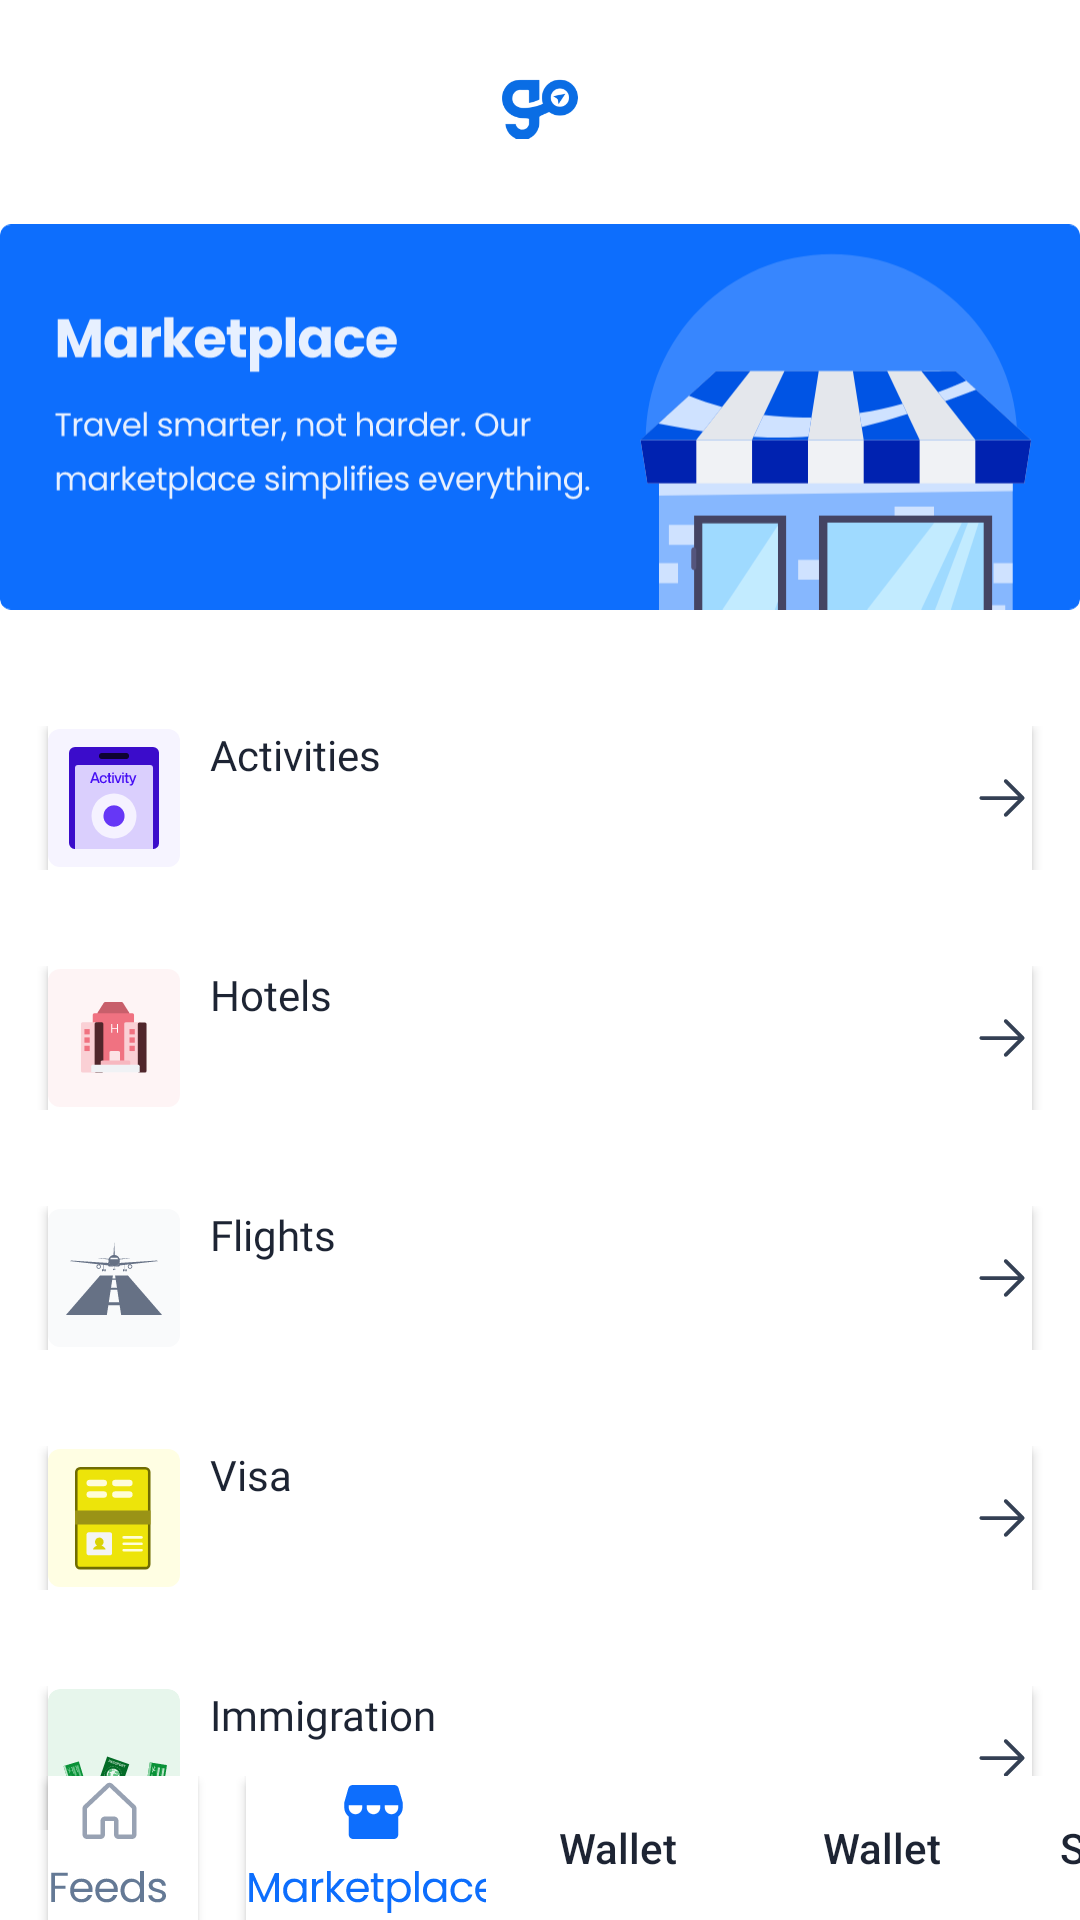

Write the Android layout XML for this screen, with the resource values it uses.
<!-- AndroidManifest.xml: application theme Theme.VoyatekAssessment -->
<!-- res/layout/test.xml -->
<?xml version="1.0" encoding="utf-8"?>
<androidx.constraintlayout.widget.ConstraintLayout
    xmlns:android="http://schemas.android.com/apk/res/android"
    xmlns:app="http://schemas.android.com/apk/res-auto"
    xmlns:tools="http://schemas.android.com/tools"
    android:layout_width="match_parent"
    android:layout_height="match_parent">

    
    <ImageView
        android:id="@+id/imageView"
        android:layout_width="25.45dp"
        android:layout_height="32dp"
        android:layout_marginTop="20dp"
        android:src="@drawable/go_logo"
        app:layout_constraintEnd_toEndOf="parent"
        app:layout_constraintStart_toStartOf="parent"
        app:layout_constraintTop_toTopOf="parent" />

    
    <ImageView
        android:id="@+id/imageView2"
        android:layout_width="wrap_content"
        android:layout_height="wrap_content"
        android:layout_marginTop="16dp"
        android:src="@drawable/banner"

        app:layout_constraintEnd_toEndOf="parent"
        app:layout_constraintStart_toStartOf="parent"
        app:layout_constraintTop_toBottomOf="@+id/imageView" />


    
    <androidx.constraintlayout.widget.ConstraintLayout
        android:id="@+id/activities_btn"
        android:layout_width="match_parent"
        android:layout_height="wrap_content"
        android:layout_marginTop="32dp"
        android:foregroundGravity="center"
        android:foreground="@drawable/buttons_text"
        app:layout_constraintTop_toBottomOf="@+id/imageView2">

        <androidx.appcompat.widget.AppCompatButton
            android:layout_width="match_parent"
            android:layout_height="wrap_content"
            android:layout_marginHorizontal="16dp"
            android:background="@color/white"
            android:drawableLeft="@drawable/activites_ic"
            android:drawableRight="@drawable/forward_ixc"
            android:drawablePadding="10dp"
            android:fontFamily="@font/poppins_medium"
            android:gravity="left"
            android:elevation="0dp"
            android:text="Activities"
            android:textAllCaps="false"
            android:textColor="@color/btn_text"
            android:textIsSelectable="true"
            app:layout_constraintBottom_toBottomOf="parent"
            app:layout_constraintEnd_toEndOf="parent"
            app:layout_constraintStart_toStartOf="parent"
            app:layout_constraintTop_toTopOf="parent" />

    </androidx.constraintlayout.widget.ConstraintLayout>

    <androidx.constraintlayout.widget.ConstraintLayout
        android:id="@+id/hotels"
        android:layout_width="match_parent"
        android:layout_height="wrap_content"
        android:layout_marginTop="32dp"
        android:foregroundGravity="center"
        android:foreground="@drawable/buttons_text"
        app:layout_constraintTop_toBottomOf="@+id/activities_btn">

        <androidx.appcompat.widget.AppCompatButton
            android:layout_width="match_parent"
            android:layout_height="wrap_content"
            android:layout_marginHorizontal="16dp"
            android:background="@color/white"
            android:drawableLeft="@drawable/hotels_ic"
            android:drawableRight="@drawable/forward_ixc"
            android:drawablePadding="10dp"
            android:fontFamily="@font/poppins_medium"
            android:gravity="left"
            android:text="Hotels"
            android:textAllCaps="false"
            android:textColor="@color/btn_text"
            android:textIsSelectable="true"
            app:layout_constraintBottom_toBottomOf="parent"
            app:layout_constraintEnd_toEndOf="parent"
            app:layout_constraintStart_toStartOf="parent"
            app:layout_constraintTop_toTopOf="parent" />

    </androidx.constraintlayout.widget.ConstraintLayout>

    <androidx.constraintlayout.widget.ConstraintLayout
        android:id="@+id/flights"
        android:layout_width="match_parent"
        android:layout_height="wrap_content"
        android:layout_marginTop="32dp"
        android:foregroundGravity="center"
        android:foreground="@drawable/buttons_text"
        app:layout_constraintTop_toBottomOf="@+id/hotels">

        <androidx.appcompat.widget.AppCompatButton
            android:layout_width="match_parent"
            android:layout_height="wrap_content"
            android:layout_marginHorizontal="16dp"
            android:background="@color/white"
            android:drawableLeft="@drawable/flights_ic"
            android:drawableRight="@drawable/forward_ixc"
            android:drawablePadding="10dp"
            android:fontFamily="@font/poppins_medium"
            android:gravity="left"
            android:text="Flights"
            android:textAllCaps="false"
            android:textColor="@color/btn_text"
            android:textIsSelectable="true"
            app:layout_constraintBottom_toBottomOf="parent"
            app:layout_constraintEnd_toEndOf="parent"
            app:layout_constraintStart_toStartOf="parent"
            app:layout_constraintTop_toTopOf="parent" />

    </androidx.constraintlayout.widget.ConstraintLayout>

    <androidx.constraintlayout.widget.ConstraintLayout
        android:id="@+id/immigrations"
        android:layout_width="match_parent"
        android:layout_height="wrap_content"
        android:layout_marginTop="32dp"
        android:foregroundGravity="center"
        android:foreground="@drawable/buttons_text"
        app:layout_constraintTop_toBottomOf="@+id/visas">

        <androidx.appcompat.widget.AppCompatButton
            android:layout_width="match_parent"
            android:layout_height="wrap_content"
            android:layout_marginHorizontal="16dp"
            android:background="@color/white"
            android:drawableLeft="@drawable/immigration_ic"
            android:drawableRight="@drawable/forward_ixc"
            android:drawablePadding="10dp"
            android:fontFamily="@font/poppins_medium"
            android:gravity="left"
            android:text="Immigration"
            android:textAllCaps="false"
            android:textColor="@color/btn_text"
            android:textIsSelectable="true"
            app:layout_constraintBottom_toBottomOf="parent"
            app:layout_constraintEnd_toEndOf="parent"
            app:layout_constraintStart_toStartOf="parent"
            app:layout_constraintTop_toTopOf="parent" />

    </androidx.constraintlayout.widget.ConstraintLayout>

    <androidx.constraintlayout.widget.ConstraintLayout
        android:id="@+id/visas"
        android:layout_width="match_parent"
        android:layout_height="wrap_content"
        android:layout_marginTop="32dp"
        android:foregroundGravity="center"
        android:foreground="@drawable/buttons_text"
        app:layout_constraintTop_toBottomOf="@+id/flights">

        <androidx.appcompat.widget.AppCompatButton
            android:layout_width="match_parent"
            android:layout_height="wrap_content"
            android:layout_marginHorizontal="16dp"
            android:background="@color/white"
            android:drawableLeft="@drawable/visa_ic"
            android:drawableRight="@drawable/forward_ixc"
            android:drawablePadding="10dp"
            android:fontFamily="@font/poppins_medium"
            android:gravity="left"
            android:text="Visa"
            android:textAllCaps="false"
            android:textColor="@color/btn_text"
            android:textIsSelectable="true"
            app:layout_constraintBottom_toBottomOf="parent"
            app:layout_constraintEnd_toEndOf="parent"
            app:layout_constraintStart_toStartOf="parent"
            app:layout_constraintTop_toTopOf="parent" />

    </androidx.constraintlayout.widget.ConstraintLayout>


    
    <androidx.constraintlayout.widget.ConstraintLayout
        android:id="@+id/bottom_nav"
        android:layout_width="match_parent"
        android:layout_height="wrap_content"
        app:layout_constraintBottom_toBottomOf="parent">

        
        <androidx.appcompat.widget.AppCompatButton
            android:id="@+id/feeds_btn"
            android:layout_width="50dp"
            android:layout_height="wrap_content"
            android:background="@color/white"
            android:drawableLeft="@drawable/feeds_ic"
            android:textAllCaps="false"
            android:textColor="@color/btn_text"
            android:layout_marginHorizontal="16dp"
            app:layout_constraintBottom_toBottomOf="parent"
            app:layout_constraintEnd_toStartOf="@+id/marketplace_btn"
            app:layout_constraintHorizontal_chainStyle="spread_inside"
            app:layout_constraintStart_toStartOf="parent"
            app:layout_constraintTop_toTopOf="parent" />

        
        <androidx.appcompat.widget.AppCompatButton
            android:id="@+id/marketplace_btn"
            android:layout_width="80dp"
            android:layout_height="wrap_content"
            android:background="@color/white"
            android:fontFamily="@font/poppins"
            android:textSize="14sp"
            android:letterSpacing="-0.02"
            android:drawableLeft="@drawable/market_ic"
            android:textAllCaps="false"
            android:textColor="@color/btn_text"
            android:textIsSelectable="true"
            app:layout_constraintBottom_toBottomOf="parent"
            app:layout_constraintEnd_toStartOf="@+id/wallet_btn"
            app:layout_constraintStart_toEndOf="@+id/feeds_btn"
            app:layout_constraintTop_toTopOf="parent" />

        
        <androidx.appcompat.widget.AppCompatButton
            android:id="@+id/wallet_btn"
            android:layout_width="0dp"
            android:layout_height="wrap_content"

            android:background="@color/white"
            android:text="Wallet"
            android:textAllCaps="false"
            android:textColor="@color/btn_text"
            android:textIsSelectable="true"
            app:layout_constraintBottom_toBottomOf="parent"
            app:layout_constraintStart_toEndOf="@+id/marketplace_btn"
            app:layout_constraintTop_toTopOf="parent" />

        
        <androidx.appcompat.widget.AppCompatButton
            android:id="@+id/dashboard_btn"
            android:layout_width="0dp"
            android:layout_height="wrap_content"

            android:background="@color/white"
            android:text="Wallet"
            android:textAllCaps="false"
            android:textColor="@color/btn_text"
            android:textIsSelectable="true"
            app:layout_constraintBottom_toBottomOf="parent"
            app:layout_constraintStart_toEndOf="@+id/wallet_btn"
            app:layout_constraintTop_toTopOf="parent" />

        
        <androidx.appcompat.widget.AppCompatButton
            android:id="@+id/supports_btn"
            android:layout_width="wrap_content"
            android:layout_height="wrap_content"

            android:background="@color/white"
            android:text="Supports"
            android:textAllCaps="false"
            android:textColor="@color/btn_text"
            android:textIsSelectable="true"
            app:layout_constraintBottom_toBottomOf="parent"
            app:layout_constraintStart_toEndOf="@+id/dashboard_btn"
            app:layout_constraintTop_toTopOf="parent" />

    </androidx.constraintlayout.widget.ConstraintLayout>

</androidx.constraintlayout.widget.ConstraintLayout>
<!-- resources referenced by this layout -->
<resources>
  <color name="btn_text">#1D2433</color>
  <color name="white">#FFFFFFFF</color>
  <!-- drawable activites_ic: vector/xml drawable (drawable, 3173 chars, omitted) -->
  <!-- drawable banner: vector/xml drawable (drawable, 39758 chars, omitted) -->
  <!-- drawable buttons_text: vector/xml drawable (drawable, 17800 chars, omitted) -->
  <!-- drawable feeds_ic: vector/xml drawable (drawable, 5320 chars, omitted) -->
  <!-- drawable flights_ic: vector/xml drawable (drawable, 3745 chars, omitted) -->
  <!-- drawable forward_ixc (drawable) -->
  <vector xmlns:android="http://schemas.android.com/apk/res/android"
      android:width="20dp"
      android:height="20dp"
      android:viewportWidth="20"
      android:viewportHeight="20">
    <path
        android:pathData="M17.317,10.442L11.692,16.067C11.575,16.184 11.416,16.25 11.25,16.25C11.084,16.25 10.925,16.184 10.808,16.067C10.691,15.95 10.625,15.791 10.625,15.625C10.625,15.459 10.691,15.3 10.808,15.182L15.366,10.625H3.125C2.959,10.625 2.8,10.559 2.683,10.442C2.566,10.325 2.5,10.165 2.5,10C2.5,9.834 2.566,9.675 2.683,9.558C2.8,9.441 2.959,9.375 3.125,9.375H15.366L10.808,4.817C10.691,4.7 10.625,4.541 10.625,4.375C10.625,4.209 10.691,4.05 10.808,3.933C10.925,3.815 11.084,3.749 11.25,3.749C11.416,3.749 11.575,3.815 11.692,3.933L17.317,9.558C17.375,9.616 17.421,9.685 17.453,9.76C17.484,9.836 17.5,9.918 17.5,10C17.5,10.082 17.484,10.163 17.453,10.239C17.421,10.315 17.375,10.384 17.317,10.442Z"
        android:fillColor="#344054"/>
  </vector>
  <!-- drawable go_logo: png bitmap (drawable, 5754 bytes) -->
  <!-- drawable hotels_ic: vector/xml drawable (drawable, 3358 chars, omitted) -->
  <!-- drawable immigration_ic: vector/xml drawable (drawable, 27647 chars, omitted) -->
  <!-- drawable market_ic: vector/xml drawable (drawable, 7954 chars, omitted) -->
  <!-- drawable visa_ic: vector/xml drawable (drawable, 3739 chars, omitted) -->
  <style name="Theme.VoyatekAssessment" parent="Theme.MaterialComponents.Light.NoActionBar">
          
          <item name="colorPrimary">@color/purple_500</item>
          <item name="colorPrimaryVariant">@color/purple_700</item>
          <item name="colorOnPrimary">@color/white</item>
          
          <item name="colorSecondary">@color/teal_200</item>
          <item name="colorSecondaryVariant">@color/teal_700</item>
          <item name="colorOnSecondary">@color/black</item>
          
          <item name="android:statusBarColor">@android:color/transparent</item>
          
      </style>
  <color name="purple_500">#FF6200EE</color>
  <color name="purple_700">#FF3700B3</color>
  <color name="teal_200">#FF03DAC5</color>
  <color name="teal_700">#FF018786</color>
  <color name="black">#FF000000</color>
</resources>
